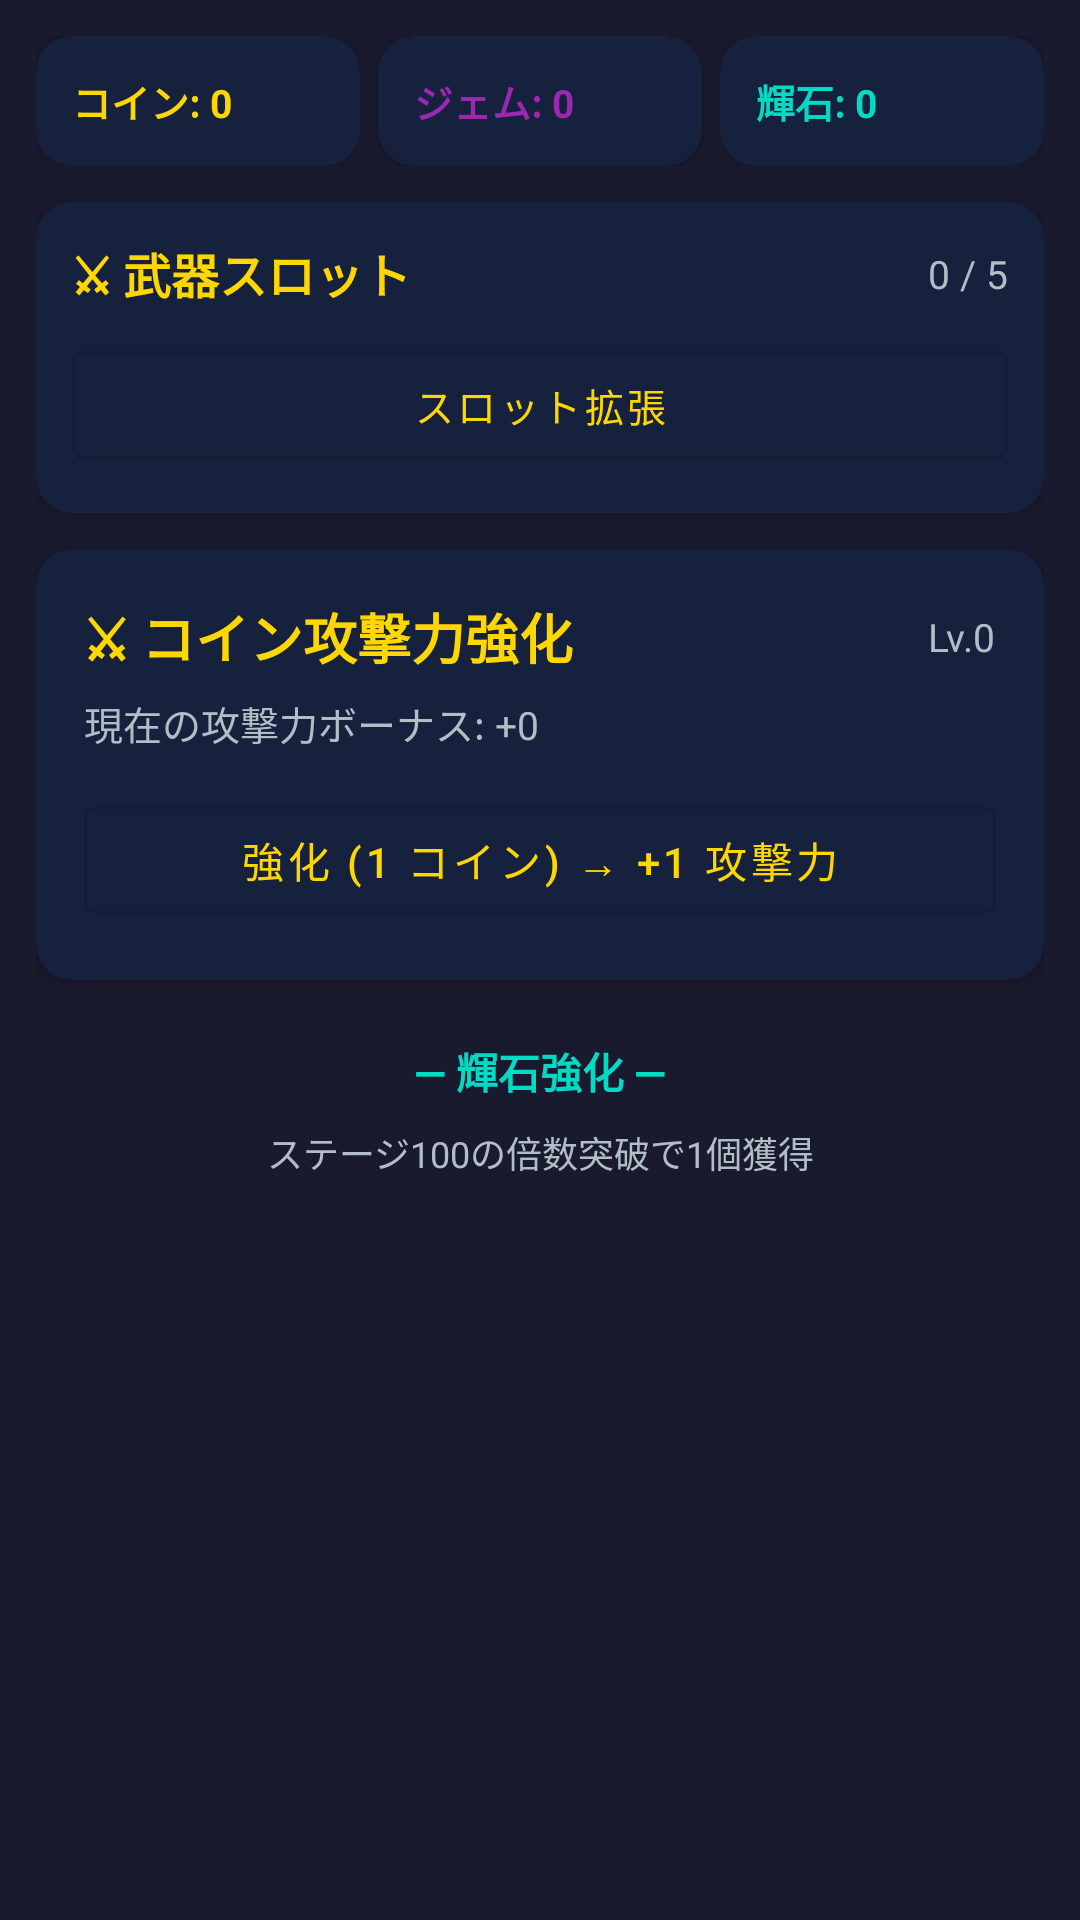

Android layout source for this screen:
<!-- AndroidManifest.xml: application theme Theme.IdleGame -->
<!-- res/layout/fragment_enhancement.xml -->
<?xml version="1.0" encoding="utf-8"?>
<LinearLayout
    xmlns:android="http://schemas.android.com/apk/res/android"
    xmlns:app="http://schemas.android.com/apk/res-auto"
    android:layout_width="match_parent"
    android:layout_height="match_parent"
    android:orientation="vertical"
    android:background="@color/background"
    android:padding="12dp">

    
    <LinearLayout
        android:layout_width="match_parent"
        android:layout_height="wrap_content"
        android:orientation="horizontal"
        android:layout_marginBottom="12dp">

        <androidx.cardview.widget.CardView
            android:layout_width="0dp"
            android:layout_height="wrap_content"
            android:layout_weight="1"
            android:layout_marginEnd="4dp"
            app:cardCornerRadius="12dp"
            app:cardElevation="4dp"
            app:cardBackgroundColor="@color/surface">

            <TextView
                android:id="@+id/tv_coins"
                android:layout_width="wrap_content"
                android:layout_height="wrap_content"
                android:padding="12dp"
                android:textSize="13sp"
                android:textStyle="bold"
                android:textColor="@color/gold"
                android:text="コイン: 0" />

        </androidx.cardview.widget.CardView>

        <androidx.cardview.widget.CardView
            android:layout_width="0dp"
            android:layout_height="wrap_content"
            android:layout_weight="1"
            android:layout_marginStart="2dp"
            android:layout_marginEnd="2dp"
            app:cardCornerRadius="12dp"
            app:cardElevation="4dp"
            app:cardBackgroundColor="@color/surface">

            <TextView
                android:id="@+id/tv_gems"
                android:layout_width="wrap_content"
                android:layout_height="wrap_content"
                android:padding="12dp"
                android:textSize="13sp"
                android:textStyle="bold"
                android:textColor="@color/gem"
                android:text="ジェム: 0" />

        </androidx.cardview.widget.CardView>

        <androidx.cardview.widget.CardView
            android:layout_width="0dp"
            android:layout_height="wrap_content"
            android:layout_weight="1"
            android:layout_marginStart="4dp"
            app:cardCornerRadius="12dp"
            app:cardElevation="4dp"
            app:cardBackgroundColor="@color/surface">

            <TextView
                android:id="@+id/tv_prestige_stones"
                android:layout_width="wrap_content"
                android:layout_height="wrap_content"
                android:padding="12dp"
                android:textSize="13sp"
                android:textStyle="bold"
                android:textColor="@color/teal_200"
                android:text="輝石: 0" />

        </androidx.cardview.widget.CardView>

    </LinearLayout>

    
    <androidx.cardview.widget.CardView
        android:layout_width="match_parent"
        android:layout_height="wrap_content"
        app:cardCornerRadius="12dp"
        app:cardElevation="4dp"
        app:cardBackgroundColor="@color/surface"
        android:layout_marginBottom="12dp">

        <LinearLayout
            android:layout_width="match_parent"
            android:layout_height="wrap_content"
            android:orientation="vertical"
            android:padding="12dp">

            <LinearLayout
                android:layout_width="match_parent"
                android:layout_height="wrap_content"
                android:orientation="horizontal"
                android:gravity="center_vertical"
                android:layout_marginBottom="8dp">

                <TextView
                    android:layout_width="0dp"
                    android:layout_height="wrap_content"
                    android:layout_weight="1"
                    android:text="⚔ 武器スロット"
                    android:textSize="16sp"
                    android:textStyle="bold"
                    android:textColor="@color/gold" />

                <TextView
                    android:id="@+id/tv_slot_info_enh"
                    android:layout_width="wrap_content"
                    android:layout_height="wrap_content"
                    android:textSize="13sp"
                    android:textColor="@color/text_secondary"
                    android:text="0 / 5" />

            </LinearLayout>

            <com.google.android.material.button.MaterialButton
                android:id="@+id/btn_expand_slots_enh"
                android:layout_width="match_parent"
                android:layout_height="wrap_content"
                android:text="スロット拡張"
                android:textSize="13sp"
                style="@style/Widget.MaterialComponents.Button.OutlinedButton" />

        </LinearLayout>

    </androidx.cardview.widget.CardView>

    
    <androidx.cardview.widget.CardView
        android:layout_width="match_parent"
        android:layout_height="wrap_content"
        app:cardCornerRadius="12dp"
        app:cardElevation="4dp"
        app:cardBackgroundColor="@color/surface"
        android:layout_marginBottom="12dp">

        <LinearLayout
            android:layout_width="match_parent"
            android:layout_height="wrap_content"
            android:orientation="vertical"
            android:padding="16dp">

            <LinearLayout
                android:layout_width="match_parent"
                android:layout_height="wrap_content"
                android:orientation="horizontal"
                android:gravity="center_vertical">

                <TextView
                    android:layout_width="0dp"
                    android:layout_height="wrap_content"
                    android:layout_weight="1"
                    android:textSize="18sp"
                    android:textStyle="bold"
                    android:textColor="@color/gold"
                    android:text="⚔ コイン攻撃力強化" />

                <TextView
                    android:id="@+id/tv_coin_attack_level"
                    android:layout_width="wrap_content"
                    android:layout_height="wrap_content"
                    android:textSize="13sp"
                    android:textColor="@color/text_secondary"
                    android:text="Lv.0" />

            </LinearLayout>

            <TextView
                android:id="@+id/tv_coin_attack_bonus"
                android:layout_width="wrap_content"
                android:layout_height="wrap_content"
                android:textSize="13sp"
                android:textColor="@color/text_secondary"
                android:layout_marginTop="6dp"
                android:text="現在の攻撃力ボーナス: +0" />

            <com.google.android.material.button.MaterialButton
                android:id="@+id/btn_coin_attack"
                android:layout_width="match_parent"
                android:layout_height="wrap_content"
                android:layout_marginTop="12dp"
                android:text="強化 (1 コイン) → +1 攻撃力"
                style="@style/Widget.MaterialComponents.Button.OutlinedButton" />

        </LinearLayout>

    </androidx.cardview.widget.CardView>

    
    <ScrollView
        android:layout_width="match_parent"
        android:layout_height="0dp"
        android:layout_weight="1">

        <LinearLayout
            android:layout_width="match_parent"
            android:layout_height="wrap_content"
            android:orientation="vertical">

            
            <LinearLayout
                android:id="@+id/ll_star_list"
                android:layout_width="match_parent"
                android:layout_height="wrap_content"
                android:orientation="vertical" />

            
            <TextView
                android:layout_width="match_parent"
                android:layout_height="wrap_content"
                android:text="— 輝石強化 —"
                android:textSize="14sp"
                android:textStyle="bold"
                android:textColor="@color/teal_200"
                android:gravity="center"
                android:layout_marginTop="8dp"
                android:layout_marginBottom="8dp" />

            <TextView
                android:layout_width="match_parent"
                android:layout_height="wrap_content"
                android:text="ステージ100の倍数突破で1個獲得"
                android:textSize="12sp"
                android:textColor="@color/text_secondary"
                android:gravity="center"
                android:layout_marginBottom="8dp" />

            <LinearLayout
                android:id="@+id/ll_prestige_list"
                android:layout_width="match_parent"
                android:layout_height="wrap_content"
                android:orientation="vertical" />

        </LinearLayout>

    </ScrollView>

</LinearLayout>
<!-- resources referenced by this layout -->
<resources>
  <color name="background">#1A1A2E</color>
  <color name="gem">#9C27B0</color>
  <color name="gold">#FFD700</color>
  <color name="surface">#16213E</color>
  <color name="teal_200">#FF03DAC5</color>
  <color name="text_secondary">#B0BEC5</color>
  <style name="Theme.IdleGame" parent="Theme.MaterialComponents.DayNight.DarkActionBar">
          <item name="colorPrimary">@color/gold</item>
          <item name="colorPrimaryVariant">@color/surface</item>
          <item name="colorOnPrimary">@color/black</item>
          <item name="colorSecondary">@color/gem</item>
          <item name="colorOnSecondary">@color/white</item>
          <item name="android:statusBarColor">@color/surface</item>
          <item name="android:windowBackground">@color/background</item>
          <item name="android:textColorPrimary">@color/text_primary</item>
          <item name="android:textColorSecondary">@color/text_secondary</item>
      </style>
  <color name="black">#FF000000</color>
  <color name="white">#FFFFFFFF</color>
  <color name="text_primary">#FFFFFF</color>
</resources>
